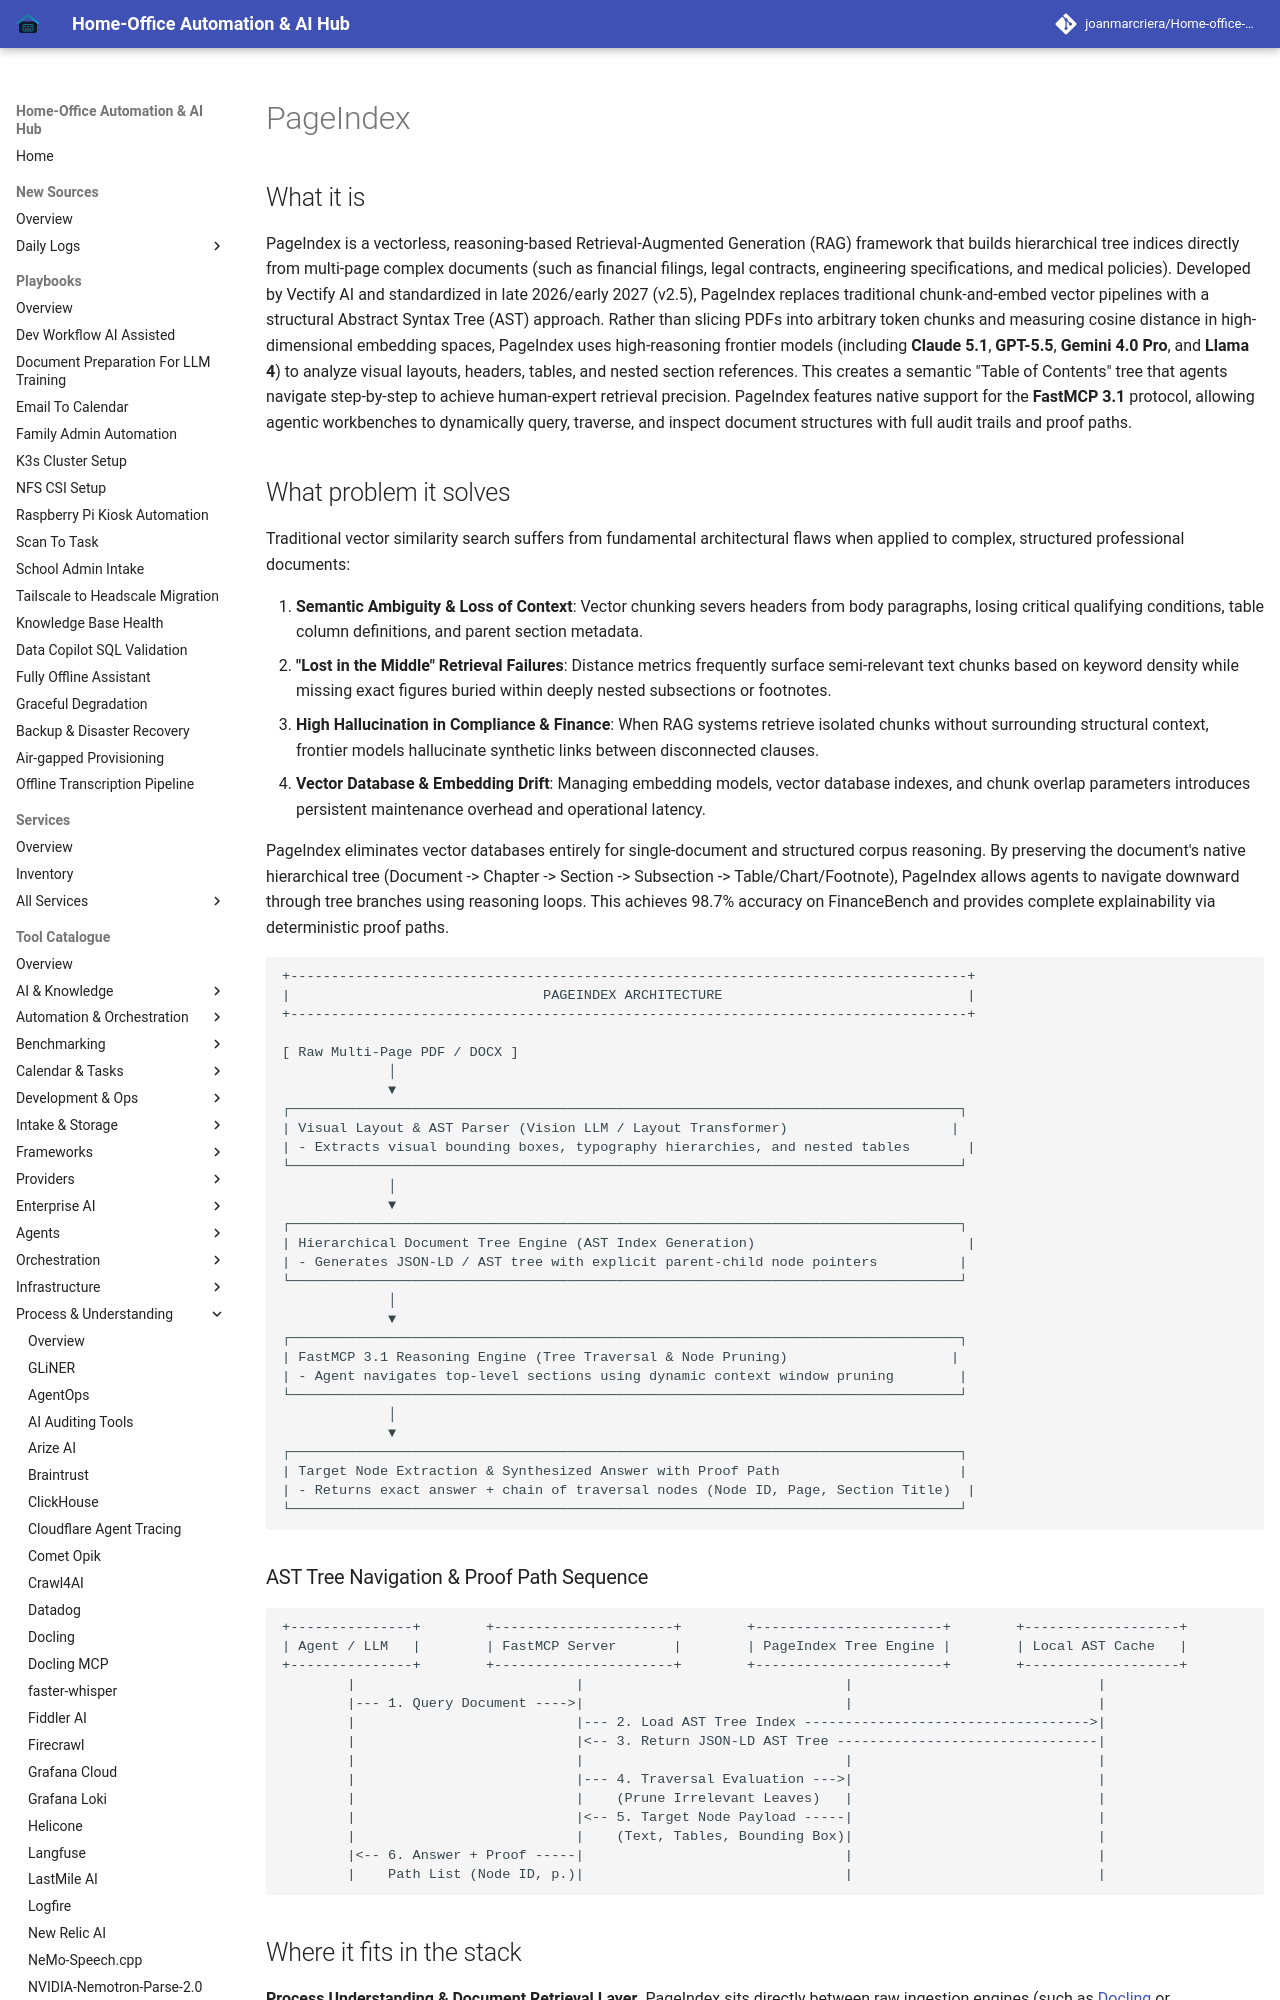

repository: joanmarcriera/Home-office-automations · page: tools/process_understanding/pageindex/index.html · generator: mkdocs

# PageIndex

## What it is
PageIndex is a vectorless, reasoning-based Retrieval-Augmented Generation (RAG) framework that builds hierarchical tree indices directly from multi-page complex documents (such as financial filings, legal contracts, engineering specifications, and medical policies). Developed by Vectify AI and standardized in late 2026/early 2027 (v2.5), PageIndex replaces traditional chunk-and-embed vector pipelines with a structural Abstract Syntax Tree (AST) approach. Rather than slicing PDFs into arbitrary token chunks and measuring cosine distance in high-dimensional embedding spaces, PageIndex uses high-reasoning frontier models (including **Claude 5.1**, **GPT-5.5**, **Gemini 4.0 Pro**, and **Llama 4**) to analyze visual layouts, headers, tables, and nested section references. This creates a semantic "Table of Contents" tree that agents navigate step-by-step to achieve human-expert retrieval precision. PageIndex features native support for the **FastMCP 3.1** protocol, allowing agentic workbenches to dynamically query, traverse, and inspect document structures with full audit trails and proof paths.
